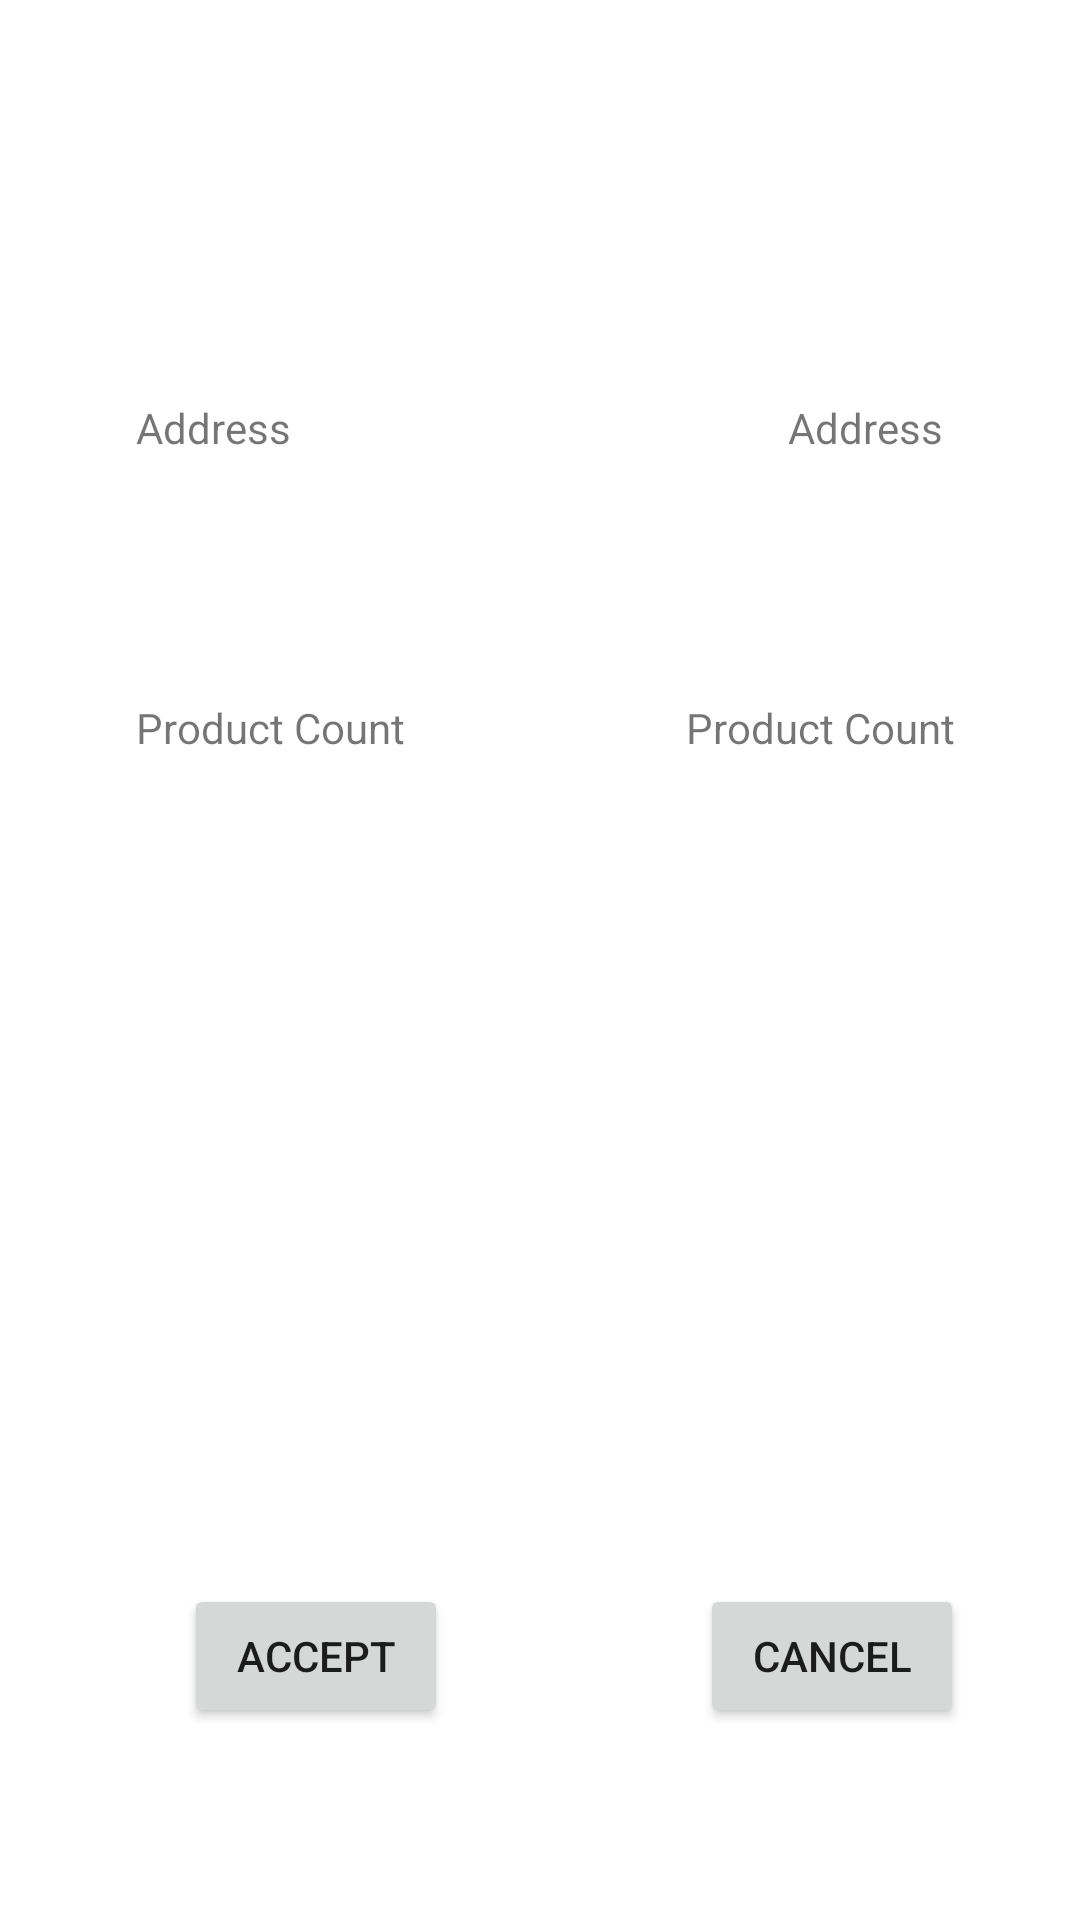

Here is an Android app screen rendered from its layout file. Give the layout XML and the strings, colors and styles it references.
<!-- AndroidManifest.xml: application theme Theme.Jmartandroid -->
<!-- res/layout/activity_confirmation.xml -->
<?xml version="1.0" encoding="utf-8"?>
<FrameLayout  xmlns:android="http://schemas.android.com/apk/res/android"
    xmlns:app="http://schemas.android.com/apk/res-auto"
    xmlns:tools="http://schemas.android.com/tools"
    android:layout_width="match_parent"
    android:layout_height="match_parent"
    tools:context=".ConfirmationActivity">

    <LinearLayout
        android:layout_width="match_parent"
        android:layout_height="match_parent"
        android:layout_alignParentTop="true"
        android:weightSum="12">

        <LinearLayout
            style="@style/parent"
            android:layout_weight="3"
            android:background="@drawable/login_shape_bk"
            android:orientation="vertical">

            <ImageView
                style="@style/parent"
                android:background="@drawable/ic_login_bk"
                android:contentDescription="login background" />

        </LinearLayout>

    </LinearLayout>

    <androidx.constraintlayout.widget.ConstraintLayout
        android:layout_width="match_parent"
        android:layout_height="match_parent">
        <androidx.cardview.widget.CardView
            android:id="@+id/card_view"
            android:layout_width="339dp"
            android:layout_height="600dp"
            android:layout_gravity="center"
            app:cardCornerRadius="16dp"
            app:cardElevation="2dp"
            app:cardUseCompatPadding="true"
            app:layout_constraintBottom_toBottomOf="parent"
            app:layout_constraintEnd_toEndOf="parent"
            app:layout_constraintHorizontal_bias="0.492"
            app:layout_constraintStart_toStartOf="parent"
            app:layout_constraintTop_toTopOf="parent"
            tools:ignore="MissingConstraints">
            <androidx.constraintlayout.widget.ConstraintLayout
                android:layout_width="match_parent"
                android:layout_height="match_parent">

                <Button
                    android:id="@+id/AcceptConfirmation"
                    android:layout_width="wrap_content"
                    android:layout_height="wrap_content"
                    android:layout_marginStart="44dp"
                    android:layout_marginBottom="36dp"
                    android:text="Accept"
                    app:layout_constraintBottom_toBottomOf="parent"
                    app:layout_constraintStart_toStartOf="parent" />

                <Button
                    android:id="@+id/CancelConfirmation"
                    android:layout_width="wrap_content"
                    android:layout_height="wrap_content"
                    android:layout_marginStart="216dp"
                    android:layout_marginBottom="36dp"
                    android:text="Cancel"
                    app:layout_constraintBottom_toBottomOf="parent"
                    app:layout_constraintStart_toStartOf="parent" />

                <TextView
                    android:id="@+id/ConfAddress"
                    android:layout_width="wrap_content"
                    android:layout_height="wrap_content"
                    android:layout_marginEnd="28dp"
                    android:layout_marginBottom="460dp"
                    android:text="Address"
                    app:layout_constraintBottom_toBottomOf="parent"
                    app:layout_constraintEnd_toEndOf="parent" />

                <TextView
                    android:id="@+id/AddressConf"
                    android:layout_width="wrap_content"
                    android:layout_height="wrap_content"
                    android:layout_marginStart="28dp"
                    android:layout_marginBottom="460dp"
                    android:text="Address"
                    app:layout_constraintBottom_toBottomOf="parent"
                    app:layout_constraintStart_toStartOf="parent" />

                <TextView
                    android:id="@+id/ConftProductCount"
                    android:layout_width="wrap_content"
                    android:layout_height="wrap_content"
                    android:layout_marginEnd="24dp"
                    android:layout_marginBottom="360dp"
                    android:text="Product Count"
                    app:layout_constraintBottom_toBottomOf="parent"
                    app:layout_constraintEnd_toEndOf="parent" />

                <TextView
                    android:id="@+id/prodCountConf"
                    android:layout_width="wrap_content"
                    android:layout_height="wrap_content"
                    android:layout_marginStart="28dp"
                    android:layout_marginBottom="360dp"
                    android:text="Product Count"
                    app:layout_constraintBottom_toBottomOf="parent"
                    app:layout_constraintStart_toStartOf="parent" />
            </androidx.constraintlayout.widget.ConstraintLayout>

        </androidx.cardview.widget.CardView>
    </androidx.constraintlayout.widget.ConstraintLayout>
</FrameLayout>
<!-- resources referenced by this layout -->
<resources>
  <style name="parent">
          <item name="android:layout_width">match_parent</item>
          <item name="android:layout_height">wrap_content</item>
      </style>
  <style name="Theme.Jmartandroid" parent="Theme.MaterialComponents.DayNight.DarkActionBar">
          
          <item name="colorPrimary">#00a5ff</item>
          <item name="colorPrimaryVariant">#00a5ff</item>
          <item name="colorOnPrimary">@color/white</item>
          
          <item name="colorSecondary">@color/teal_200</item>
          <item name="colorSecondaryVariant">@color/teal_700</item>
          <item name="colorOnSecondary">@color/black</item>
          
          <item name="android:statusBarColor" tools:targetApi="l">?attr/colorPrimaryVariant</item>
          
      </style>
  <color name="white">#FFFFFFFF</color>
  <color name="teal_200">#FF03DAC5</color>
  <color name="teal_700">#FF018786</color>
  <color name="black">#FF000000</color>
</resources>
